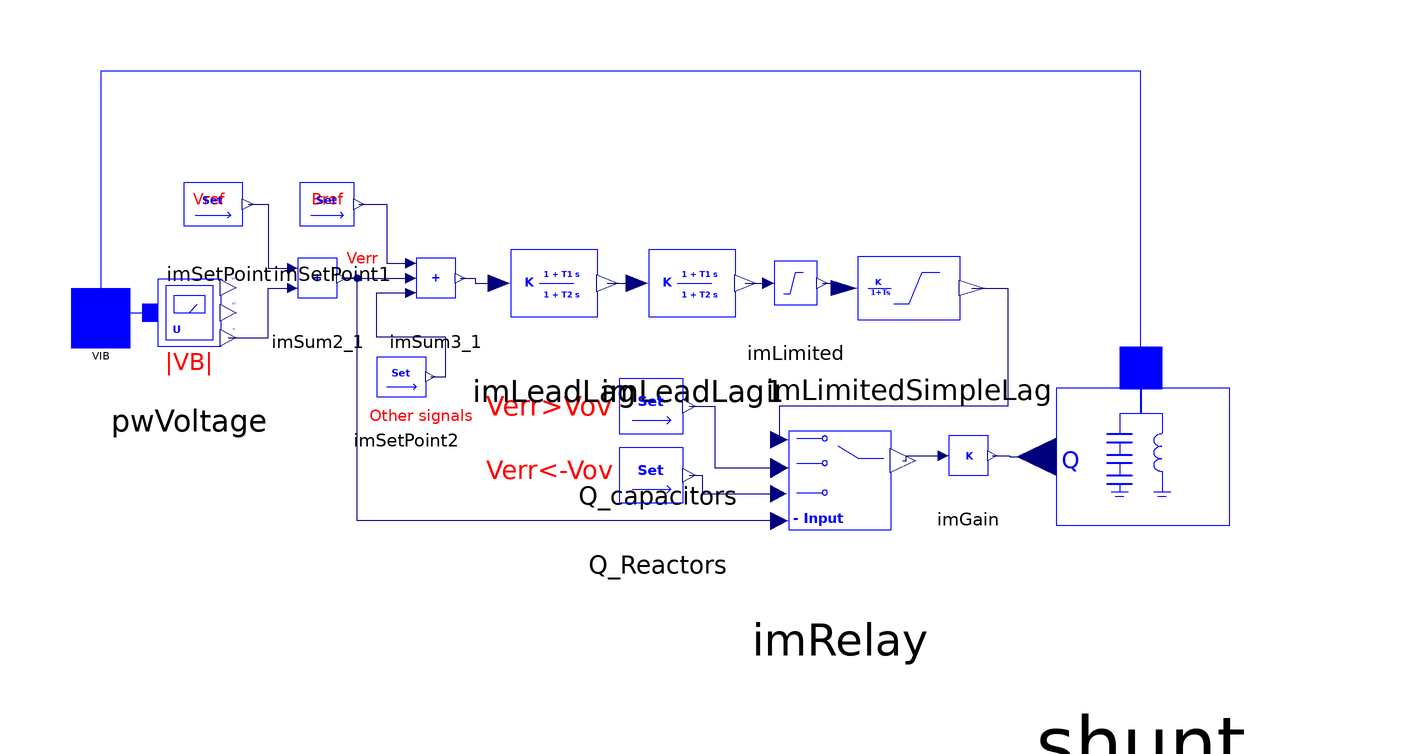

The component connection diagram of the Modelica model below, drawn from its own Placement and Line annotations.

model SVC "On bus 10106 & 10114"

  iPSL.Connectors.PwPin VIB
    "Voltage signal connected to stepdown transformer (pu)"
    annotation (Placement(transformation(extent={{-98,-4},{-86,8}})));
  iPSL.NonElectrical.Math.ImSum2 imSum2_1(
    a0=0,
    a1=1,
    a2=-1) annotation (Placement(transformation(extent={{-58,0},{-38,20}})));
  iPSL.NonElectrical.Math.ImSetPoint imSetPoint(V=Vref)
    annotation (Placement(transformation(extent={{-80,14},{-56,36}})));
  iPSL.NonElectrical.Math.ImSum3 imSum3_1(
    a0=0,
    a1=-1,
    a2=1,
    a3=-1) annotation (Placement(transformation(extent={{-34,0},{-14,20}})));
  iPSL.NonElectrical.Math.ImSetPoint imSetPoint1(V=Bref)
    annotation (Placement(transformation(extent={{-56,14},{-34,36}})));
  iPSL.NonElectrical.Continuous.ImLeadLag imLeadLag(
    K=K,
    T1=T1,
    T2=T3,
    nStartValue=init_SVC_Leadlag)
    annotation (Placement(transformation(extent={{-22,-8},{22,26}})));
  iPSL.NonElectrical.Continuous.ImLeadLag imLeadLag1(
    K=1,
    T1=T2,
    T2=T4,
    nStartValue=init_SVC_Leadlag)
    annotation (Placement(transformation(extent={{6,-8},{50,26}})));
  iPSL.NonElectrical.Continuous.ImLimited imLimited(Ymin=Vmin, Ymax=Vmax)
    annotation (Placement(transformation(extent={{38,-2},{60,20}})));
  NonElectrical.Continuous.ImSimpleLag_nowinduplimit       imLimitedSimpleLag(K = 1, T = T5, Ymin = Mvar_C, nStartValue = init_SVC_Lag, Ymax = Mvar_R) annotation(Placement(transformation(extent = {{46, -8}, {98, 24}})));
  iPSL.Electrical.Banks.PwShunt shunt
    annotation (Placement(transformation(extent={{76,-72},{162,12}})));
  iPSL.Electrical.Banks.PSSE.SVC.ImRelay imRelay
    annotation (Placement(transformation(extent={{32,-56},{84,-6}})));
  iPSL.NonElectrical.Math.ImSetPoint Q_capacitors(V=Mvar_C) "If Verr>Vov"
    annotation (Placement(transformation(extent={{8,-30},{34,-2}})));
  iPSL.NonElectrical.Math.ImSetPoint Q_Reactors(V=Mvar_R) "If Verr<-Vov"
    annotation (Placement(transformation(extent={{8,-44},{34,-16}})));
  iPSL.NonElectrical.Math.ImGain imGain(K=1/Sbase)
    annotation (Placement(transformation(extent={{74,-36},{94,-16}})));
  parameter Real Vref "Reference voltage (pu)";
  parameter Real Bref "Reference susceptance (pu)";

  parameter Real K = 150 "Steady-state gain";
  parameter Real T1 "Time constant (s)";
  parameter Real T2 "Time constant (s)";
  parameter Real T3 "Time constant (s)";
  parameter Real T4 "Time constant (s)";
  parameter Real T5 = 0.03 "Time constant of thyristor bridge (s)";
  parameter Real Vmax;
  parameter Real Vmin;
  parameter Real Vov = 0.5 "Override voltage (pu)";
  parameter Real Sbase "Base power of the bus (MVA)";
  parameter Real init_SVC_Leadlag "Initial value";
  parameter Real init_SVC_Lag "Initial value";
  parameter Real OtherSignals;
  parameter Real Mvar_C = 100
    "Total compensation capacity of shunt capacitor, 100(10106)/200(10114) MVar";
  parameter Real Mvar_R = -50
    "Total compensation capacity of shunt reactor, MVar";
  iPSL.NonElectrical.Math.ImSetPoint imSetPoint2(V=OtherSignals)
    annotation (Placement(transformation(extent={{-40,-20},{-20,0}})));
  iPSL.Electrical.Sensors.PwVoltage pwVoltage
    annotation (Placement(transformation(extent={{-90,-14},{-58,20}})));
equation
  connect(imSetPoint.n1, imSum2_1.p1) annotation(Line(points = {{-62.12, 25}, {-58, 25}, {-58, 12}, {-53.1, 12}}, color = {0, 0, 127}, smooth = Smooth.None));
  connect(imSum2_1.n1, imSum3_1.p2) annotation(Line(points = {{-43.1, 10}, {-29.1, 10}}, color = {0, 0, 127}, smooth = Smooth.None));
  connect(imSetPoint1.n1, imSum3_1.p1) annotation(Line(points = {{-39.61, 25}, {-34, 25}, {-34, 13}, {-29.1, 13}}, color = {0, 0, 127}, smooth = Smooth.None));
  connect(imSum3_1.n1, imLeadLag.p1) annotation(Line(points = {{-19.1, 10}, {-16, 10}, {-16, 9}, {-11.22, 9}}, color = {0, 0, 127}, smooth = Smooth.None));
  connect(imLeadLag.n1, imLeadLag1.p1) annotation(Line(points = {{10.78, 9}, {16.78, 9}}, color = {0, 0, 127}, smooth = Smooth.None));
  connect(imLeadLag1.n1, imLimited.p1) annotation(Line(points = {{38.78, 9}, {43.39, 9}}, color = {0, 0, 127}, smooth = Smooth.None));
  connect(imLimited.n1, imLimitedSimpleLag.p1) annotation(Line(points = {{54.39, 9}, {57.195, 9}, {57.195, 8}, {58.74, 8}}, color = {0, 0, 127}, smooth = Smooth.None));
  connect(Q_capacitors.n1, imRelay.p3) annotation(Line(points = {{27.37, -16}, {32.51, -16}, {32.51, -28.5}, {45.65, -28.5}}, color = {0, 0, 127}, smooth = Smooth.None));
  connect(Q_Reactors.n1, imRelay.p4) annotation(Line(points = {{27.37, -30}, {30, -30}, {30, -33.75}, {45.52, -33.75}}, color = {0, 0, 127}, smooth = Smooth.None));
  connect(imRelay.p1, imSum2_1.n1) annotation(Line(points = {{45.65, -39.25}, {-40, -39.25}, {-40, 10}, {-43.1, 10}}, color = {0, 0, 127}, smooth = Smooth.None));
  connect(imRelay.n1, imGain.p1) annotation(Line(points={{70.74,-27},{71.37,-27},
          {71.37,-26},{78.9,-26}},                                                                                 color = {0, 0, 127}, smooth = Smooth.None));
  connect(imGain.n1, shunt.Q) annotation(Line(points={{88.9,-26},{92.415,-26},{
          92.415,-26.22},{97.93,-26.22}},                                                                               color = {0, 0, 127}, smooth = Smooth.None));
  connect(imSetPoint2.n1, imSum3_1.p3) annotation(Line(points = {{-25.1, -10}, {-22, -10}, {-22, -2}, {-36, -2}, {-36, 7}, {-29.1, 7}}, color = {0, 0, 127}, smooth = Smooth.None));
  connect(VIB, pwVoltage.p) annotation(Line(points = {{-92, 2}, {-87, 2}, {-87, 3}, {-82, 3}}, color = {0, 0, 255}, smooth = Smooth.None));
  connect(pwVoltage.v, imSum2_1.p2) annotation(Line(points = {{-66.16, -2.1}, {-58, -2.1}, {-58, 8}, {-53.1, 8}}, color = {0, 0, 127}, smooth = Smooth.None));
  connect(shunt.p, VIB) annotation(Line(points = {{119, -8.16}, {119, 52}, {-92, 52}, {-92, 2}}, color = {0, 0, 255}, smooth = Smooth.None));
  connect(imLimitedSimpleLag.n0, imRelay.p2) annotation (Line(
      points={{84.74,8},{92,8},{92,-16},{45.65,-16},{45.65,-22.75}},
      color={0,0,127},
      smooth=Smooth.None));
  annotation(Diagram(coordinateSystem(preserveAspectRatio=true,   extent={{-100,
            -100},{140,100}}),                                                                           graphics={  Text(extent=  {{-44, 16}, {-34, 12}}, lineColor=  {255, 0, 0}, textString=  "Verr"), Text(extent=  {{-40, -16}, {-14, -20}}, lineColor=  {255, 0, 0}, textString=  "Other signals"), Text(extent=  {{-82, 28}, {-58, 24}}, lineColor=  {255, 0, 0}, textString=  "Vref"), Text(extent=  {{-58, 28}, {-34, 24}}, lineColor=  {255, 0, 0}, textString=  "Bref"), Text(extent=  {{-14, -12}, {12, -20}}, lineColor=  {255, 0, 0}, textString=  "Verr>Vov"), Text(extent=  {{-14, -24}, {12, -34}}, lineColor=  {255, 0, 0}, textString=  "Verr<-Vov"), Text(extent=  {{-80, -4}, {-68, -10}}, lineColor=  {255, 0, 0}, textString=  "|VB|")}), Icon(coordinateSystem(extent = {{-100, -100}, {140, 100}}, preserveAspectRatio = false), graphics={  Line(points=  {{-88, 0}, {-60, 0}}, color=  {0, 0, 255}, smooth=  Smooth.None, thickness=  0.5), Line(points=  {{-60, 16}, {-60, -18}}, color=  {0, 0, 255}, smooth=  Smooth.None, thickness=  0.5), Line(points=  {{-44, 20}, {-48, 16}, {-52, 10}, {-54, 2}, {-54, -4}, {-52, -10}, {-50, -14}, {-46, -20}, {-44, -20}}, color=  {0, 0, 255}, smooth=  Smooth.Bezier, thickness=  0.5), Rectangle(extent=  {{-86, 34}, {-14, -34}}, lineColor=  {0, 0, 255}), Text(extent=  {{-40, -18}, {-14, -40}}, lineColor=  {0, 0, 255}, fillColor=  {0, 0, 255},
            fillPattern=                                                                                                    FillPattern.Solid, textString=  "SVC")}),
    Documentation(info="<html>
<p><br><span style=\"font-family: MS Shell Dlg 2;\">&LT;iPSL: iTesla Power System Library&GT;</span></p>
<p><span style=\"font-family: MS Shell Dlg 2;\">Copyright 2015 RTE (France), AIA (Spain), KTH (Sweden) and DTU (Denmark)</span></p>
<ul>
<li><span style=\"font-family: MS Shell Dlg 2;\">RTE: http://www.rte-france.com/ </span></li>
<li><span style=\"font-family: MS Shell Dlg 2;\">AIA: http://www.aia.es/en/energy/</span></li>
<li><span style=\"font-family: MS Shell Dlg 2;\">KTH: https://www.kth.se/en</span></li>
<li><span style=\"font-family: MS Shell Dlg 2;\">DTU:http://www.dtu.dk/english</span></li>
</ul>
<p><span style=\"font-family: MS Shell Dlg 2;\">The authors can be contacted by email: info at itesla-ipsl dot org</span></p>
<p><span style=\"font-family: MS Shell Dlg 2;\">This package is part of the iTesla Power System Library (&QUOT;iPSL&QUOT;) .</span></p>
<p><span style=\"font-family: MS Shell Dlg 2;\">The iPSL is free software: you can redistribute it and/or modify it under the terms of the GNU Lesser General Public License as published by the Free Software Foundation, either version 3 of the License, or (at your option) any later version.</span></p>
<p><span style=\"font-family: MS Shell Dlg 2;\">The iPSL is distributed in the hope that it will be useful, but WITHOUT ANY WARRANTY; without even the implied warranty of MERCHANTABILITY or FITNESS FOR A PARTICULAR PURPOSE. See the GNU Lesser General Public License for more details.</span></p>
<p><span style=\"font-family: MS Shell Dlg 2;\">You should have received a copy of the GNU Lesser General Public License along with the iPSL. If not, see &LT;http://www.gnu.org/licenses/&GT;.</span></p>
</html>"));
end SVC;